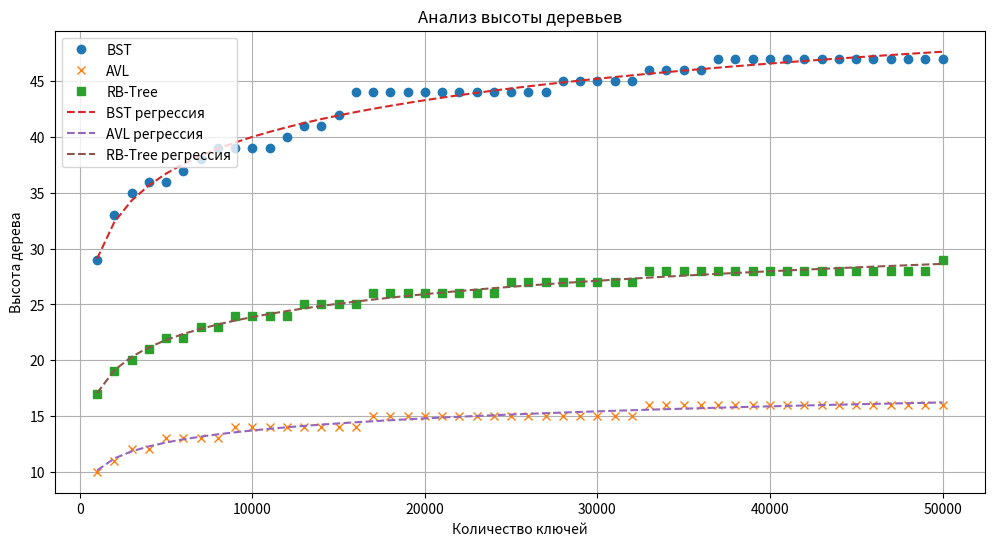
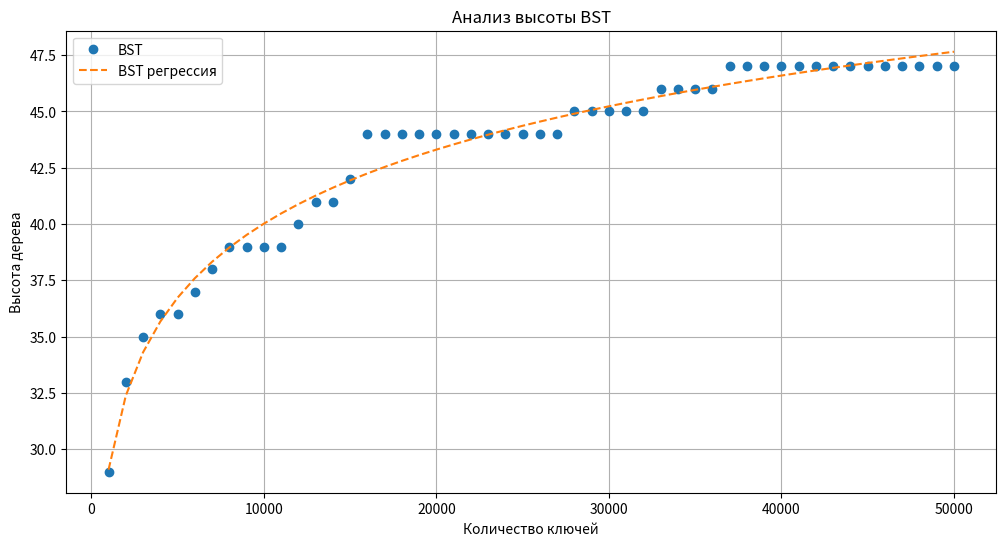
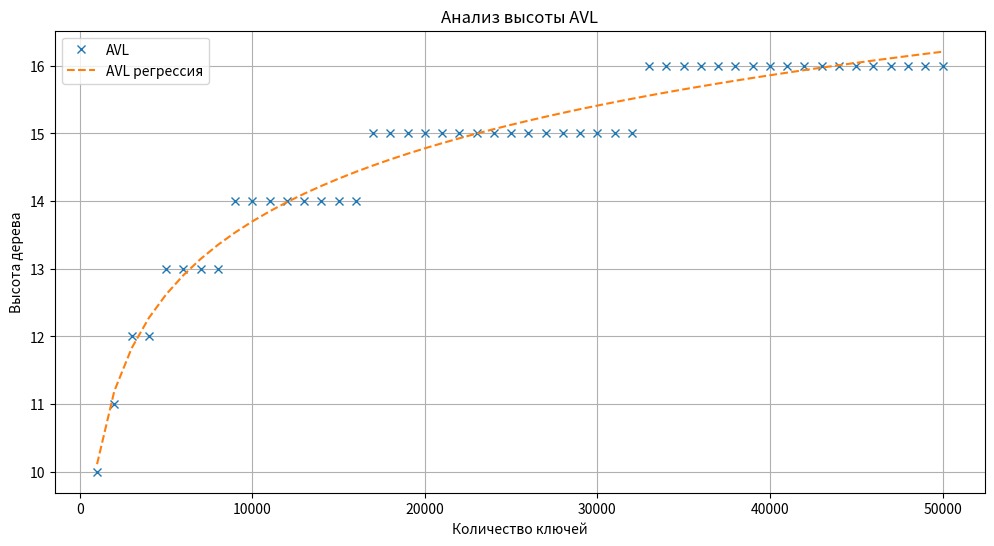
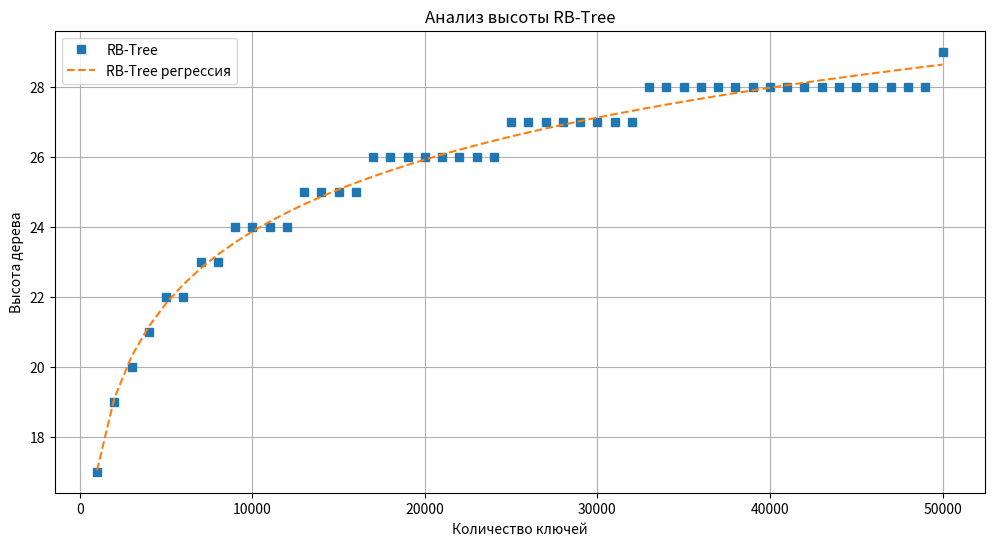

The matplotlib source for these figures, in order:
import random
import matplotlib.pyplot as plt
import numpy as np
from scipy.optimize import curve_fit
from collections import deque
import csv

# Узел бинарного дерева поиска
class Node:
    def __init__(self, key):
        self.key = key
        self.left = None
        self.right = None

class BST:
    def __init__(self):
        self.root = None

    def insert(self, key):
        if not self.root:
            self.root = Node(key)
        else:
            self._insert(self.root, key)

    def _insert(self, current, key):
        if key < current.key:
            if current.left is None:
                current.left = Node(key)
            else:
                self._insert(current.left, key)
        else:
            if current.right is None:
                current.right = Node(key)
            else:
                self._insert(current.right, key)

    def search(self, key):
        return self._search(self.root, key)

    def _search(self, current, key):
        if current is None or current.key == key:
            return current
        if key < current.key:
            return self._search(current.left, key)
        return self._search(current.right, key)

    def delete(self, key):
        self.root = self._delete(self.root, key)

    def _delete(self, current, key):
        if current is None:
            return current
        if key < current.key:
            current.left = self._delete(current.left, key)
        elif key > current.key:
            current.right = self._delete(current.right, key)
        else:
            if current.left is None:
                return current.right
            elif current.right is None:
                return current.left
            temp = self._min_value_node(current.right)
            current.key = temp.key
            current.right = self._delete(current.right, temp.key)
        return current

    def _min_value_node(self, node):
        current = node
        while current.left is not None:
            current = current.left
        return current

    def height(self):
        return self._height(self.root)

    def _height(self, current):
        if current is None:
            return 0
        return 1 + max(self._height(current.left), self._height(current.right))

    def in_order(self):
        return self._in_order(self.root)

    def _in_order(self, current):
        if current is None:
            return []
        return self._in_order(current.left) + [current.key] + self._in_order(current.right)

    def pre_order(self):
        return self._pre_order(self.root)

    def _pre_order(self, current):
        if current is None:
            return []
        return [current.key] + self._pre_order(current.left) + self._pre_order(current.right)

    def post_order(self):
        return self._post_order(self.root)

    def _post_order(self, current):
        if current is None:
            return []
        return self._post_order(current.left) + self._post_order(current.right) + [current.key]

    def bfs(self):
        return self._bfs(self.root)

    def _bfs(self, current):
        if current is None:
            return []
        queue = deque([current])
        result = []
        while queue:
            node = queue.popleft()
            result.append(node.key)
            if node.left:
                queue.append(node.left)
            if node.right:
                queue.append(node.right)
        return result

# Узел AVL-дерева
class AVLNode:
    def __init__(self, key):
        self.key = key
        self.left = None
        self.right = None
        self.height = 1

class AVLTree:
    def __init__(self):
        self.root = None

    def insert(self, key):
        self.root = self._insert(self.root, key)

    def _insert(self, current, key):
        if not current:
            return AVLNode(key)
        if key < current.key:
            current.left = self._insert(current.left, key)
        elif key > current.key:
            current.right = self._insert(current.right, key)
        else:
            return current

        current.height = 1 + max(self._get_height(current.left), self._get_height(current.right))
        balance = self._get_balance(current)

        if balance > 1 and key < current.left.key:
            return self._rotate_right(current)
        if balance < -1 and key > current.right.key:
            return self._rotate_left(current)
        if balance > 1 and key > current.left.key:
            current.left = self._rotate_left(current.left)
            return self._rotate_right(current)
        if balance < -1 and key < current.right.key:
            current.right = self._rotate_right(current.right)
            return self._rotate_left(current)

        return current

    def _rotate_left(self, z):
        y = z.right
        T2 = y.left
        y.left = z
        z.right = T2
        z.height = 1 + max(self._get_height(z.left), self._get_height(z.right))
        y.height = 1 + max(self._get_height(y.left), self._get_height(y.right))
        return y

    def _rotate_right(self, z):
        y = z.left
        T3 = y.right
        y.right = z
        z.left = T3
        z.height = 1 + max(self._get_height(z.left), self._get_height(z.right))
        y.height = 1 + max(self._get_height(y.left), self._get_height(y.right))
        return y

    def _get_height(self, current):
        if not current:
            return 0
        return current.height

    def _get_balance(self, current):
        if not current:
            return 0
        return self._get_height(current.left) - self._get_height(current.right)

    def height(self):
        return self._get_height(self.root)

    def search(self, key):
        return self._search(self.root, key)

    def _search(self, current, key):
        if current is None or current.key == key:
            return current
        if key < current.key:
            return self._search(current.left, key)
        return self._search(current.right, key)

    def delete(self, key):
        self.root = self._delete(self.root, key)

    def _delete(self, current, key):
        if not current:
            return current
        if key < current.key:
            current.left = self._delete(current.left, key)
        elif key > current.key:
            current.right = self._delete(current.right, key)
        else:
            if current.left is None:
                temp = current.right
                current = None
                return temp
            elif current.right is None:
                temp = current.left
                current = None
                return temp
            temp = self._min_value_node(current.right)
            current.key = temp.key
            current.right = self._delete(current.right, temp.key)
        if current is None:
            return current
        current.height = 1 + max(self._get_height(current.left), self._get_height(current.right))
        balance = self._get_balance(current)
        if balance > 1 and self._get_balance(current.left) >= 0:
            return self._rotate_right(current)
        if balance > 1 and self._get_balance(current.left) < 0:
            current.left = self._rotate_left(current.left)
            return self._rotate_right(current)
        if balance < -1 and self._get_balance(current.right) <= 0:
            return self._rotate_left(current)
        if balance < -1 and self._get_balance(current.right) > 0:
            current.right = self._rotate_right(current.right)
            return self._rotate_left(current)
        return current

    def _min_value_node(self, node):
        current = node
        while current.left is not None:
            current = current.left
        return current

    def in_order(self):
        return self._in_order(self.root)

    def _in_order(self, current):
        if current is None:
            return []
        return self._in_order(current.left) + [current.key] + self._in_order(current.right)

    def pre_order(self):
        return self._pre_order(self.root)

    def _pre_order(self, current):
        if current is None:
            return []
        return [current.key] + self._pre_order(current.left) + self._pre_order(current.right)

    def post_order(self):
        return self._post_order(self.root)

    def _post_order(self, current):
        if current is None:
            return []
        return self._post_order(current.left) + self._post_order(current.right) + [current.key]

    def bfs(self):
        return self._bfs(self.root)

    def _bfs(self, current):
        if current is None:
            return []
        queue = deque([current])
        result = []
        while queue:
            node = queue.popleft()
            result.append(node.key)
            if node.left:
                queue.append(node.left)
            if node.right:
                queue.append(node.right)
        return result

# Узел красно-черного дерева
class RBNode:
    def __init__(self, key, color="RED"):
        self.key = key
        self.left = None
        self.right = None
        self.parent = None
        self.color = color

class RBTree:
    def __init__(self):
        self.NIL = RBNode(key=None, color="BLACK")
        self.root = self.NIL

    def insert(self, key):
        new_node = RBNode(key)
        new_node.left = self.NIL
        new_node.right = self.NIL
        self._insert(new_node)

    def _insert(self, z):
        y = None
        x = self.root
        while x != self.NIL:
            y = x
            if z.key < x.key:
                x = x.left
            else:
                x = x.right

        z.parent = y
        if y is None:
            self.root = z
        elif z.key < y.key:
            y.left = z
        else:
            y.right = z

        z.color = "RED"
        self._fix_insert(z)

    def _fix_insert(self, z):
        while z != self.root and z.parent.color == "RED":
            if z.parent == z.parent.parent.left:
                y = z.parent.parent.right
                if y.color == "RED":
                    z.parent.color = "BLACK"
                    y.color = "BLACK"
                    z.parent.parent.color = "RED"
                    z = z.parent.parent
                else:
                    if z == z.parent.right:
                        z = z.parent
                        self._rotate_left(z)
                    z.parent.color = "BLACK"
                    z.parent.parent.color = "RED"
                    self._rotate_right(z.parent.parent)
            else:
                y = z.parent.parent.left
                if y.color == "RED":
                    z.parent.color = "BLACK"
                    y.color = "BLACK"
                    z.parent.parent.color = "RED"
                    z = z.parent.parent
                else:
                    if z == z.parent.left:
                        z = z.parent
                        self._rotate_right(z)
                    z.parent.color = "BLACK"
                    z.parent.parent.color = "RED"
                    self._rotate_left(z.parent.parent)
        self.root.color = "BLACK"

    def _rotate_left(self, x):
        y = x.right
        x.right = y.left
        if y.left != self.NIL:
            y.left.parent = x
        y.parent = x.parent
        if x.parent is None:
            self.root = y
        elif x == x.parent.left:
            x.parent.left = y
        else:
            x.parent.right = y
        y.left = x
        x.parent = y

    def _rotate_right(self, x):
        y = x.left
        x.left = y.right
        if y.right != self.NIL:
            y.right.parent = x
        y.parent = x.parent
        if x.parent is None:
            self.root = y
        elif x == x.parent.right:
            x.parent.right = y
        else:
            x.parent.left = y
        y.right = x
        x.parent = y

    def search(self, key):
        return self._search(self.root, key)

    def _search(self, current, key):
        if current == self.NIL or current.key == key:
            return current
        if key < current.key:
            return self._search(current.left, key)
        return self._search(current.right, key)

    def delete(self, key):
        self._delete(self.root, key)

    def _delete(self, current, key):
        z = self.NIL
        while current != self.NIL:
            if current.key == key:
                z = current
            if current.key <= key:
                current = current.right
            else:
                current = current.left
        if z == self.NIL:
            return
        y = z
        y_original_color = y.color
        if z.left == self.NIL:
            x = z.right
            self._transplant(z, z.right)
        elif z.right == self.NIL:
            x = z.left
            self._transplant(z, z.left)
        else:
            y = self._minimum(z.right)
            y_original_color = y.color
            x = y.right
            if y.parent == z:
                x.parent = y
            else:
                self._transplant(y, y.right)
                y.right = z.right
                y.right.parent = y
            self._transplant(z, y)
            y.left = z.left
            y.left.parent = y
            y.color = z.color
        if y_original_color == "BLACK":
            self._fix_delete(x)

    def _transplant(self, u, v):
        if u.parent == self.NIL:
            self.root = v
        elif u == u.parent.left:
            u.parent.left = v
        else:
            u.parent.right = v
        v.parent = u.parent

    def _minimum(self, x):
        while x.left != self.NIL:
            x = x.left
        return x

    def _fix_delete(self, x):
        while x != self.root and x.color == "BLACK":
            if x == x.parent.left:
                w = x.parent.right
                if w.color == "RED":
                    w.color = "BLACK"
                    x.parent.color = "RED"
                    self._rotate_left(x.parent)
                    w = x.parent.right
                if w.left.color == "BLACK" and w.right.color == "BLACK":
                    w.color = "RED"
                    x = x.parent
                else:
                    if w.right.color == "BLACK":
                        w.left.color = "BLACK"
                        w.color = "RED"
                        self._rotate_right(w)
                        w = x.parent.right
                    w.color = x.parent.color
                    x.parent.color = "BLACK"
                    w.right.color = "BLACK"
                    self._rotate_left(x.parent)
                    x = self.root
            else:
                w = x.parent.left
                if w.color == "RED":
                    w.color = "BLACK"
                    x.parent.color = "RED"
                    self._rotate_right(x.parent)
                    w = x.parent.left
                if w.right.color == "BLACK" and w.left.color == "BLACK":
                    w.color = "RED"
                    x = x.parent
                else:
                    if w.left.color == "BLACK":
                        w.right.color = "BLACK"
                        w.color = "RED"
                        self._rotate_left(w)
                        w = x.parent.left
                    w.color = x.parent.color
                    x.parent.color = "BLACK"
                    w.left.color = "BLACK"
                    self._rotate_right(x.parent)
                    x = self.root
        x.color = "BLACK"

    def height(self):
        def _height(node):
            if node == self.NIL:
                return 0
            left_height = _height(node.left)
            right_height = _height(node.right)
            return max(left_height, right_height) + 1

        return _height(self.root)

    def in_order(self):
        return self._in_order(self.root)

    def _in_order(self, current):
        if current == self.NIL:
            return []
        return self._in_order(current.left) + [current.key] + self._in_order(current.right)

    def pre_order(self):
        return self._pre_order(self.root)

    def _pre_order(self, current):
        if current == self.NIL:
            return []
        return [current.key] + self._pre_order(current.left) + self._pre_order(current.right)

    def post_order(self):
        return self._post_order(self.root)

    def _post_order(self, current):
        if current == self.NIL:
            return []
        return self._post_order(current.left) + self._post_order(current.right) + [current.key]

    def bfs(self):
        return self._bfs(self.root)

    def _bfs(self, current):
        if current == self.NIL:
            return []
        queue = deque([current])
        result = []
        while queue:
            node = queue.popleft()
            result.append(node.key)
            if node.left != self.NIL:
                queue.append(node.left)
            if node.right != self.NIL:
                queue.append(node.right)
        return result

# Функция для записи результатов обхода в файл
def write_traversal_to_file(filename, traversal):
    with open(filename, mode='w', newline='') as file:
        writer = csv.writer(file)
        writer.writerow(traversal)

# Построение графиков
def build_and_plot():
    bst = BST()
    avl = AVLTree()
    rb = RBTree()

    # Пример для BST с 10 ключами
    bstnum_keys = [5, 3, 7, 2, 4, 6, 8, 1, 9, 10]
    for key in bstnum_keys:
        bst.insert(key)
    print("BST In-order:", bst.in_order())
    print("BST Pre-order:", bst.pre_order())
    print("BST Post-order:", bst.post_order())
    print("BST BFS:", bst.bfs())

    # Пример для AVL с 10 ключами
    avlnum_keys = [5, 3, 7, 2, 4, 6, 8, 1, 9, 10]
    for key in avlnum_keys:
        avl.insert(key)
    print("AVL In-order:", avl.in_order())
    print("AVL Pre-order:", avl.pre_order())
    print("AVL Post-order:", avl.post_order())
    print("AVL BFS:", avl.bfs())

    # Пример для RB-Tree с 10 ключами
    rbnum_keys = [5, 3, 7, 2, 4, 6, 8, 1, 9, 10]
    for key in rbnum_keys:
        rb.insert(key)
    print("RB-Tree In-order:", rb.in_order())
    print("RB-Tree Pre-order:", rb.pre_order())
    print("RB-Tree Post-order:", rb.post_order())
    print("RB-Tree BFS:", rb.bfs())

    bst_keys = [random.randint(1, 100000) for _ in range(50000)]
    avl_keys = list(range(1, 50001))
    rb_keys = list(range(1, 50001))

    bst_heights = []
    avl_heights = []
    rb_heights = []
    x_vals = range(1000, 50001, 1000)

    for i, key in enumerate(bst_keys):
        bst.insert(key)
        if (i + 1) % 1000 == 0:
            bst_heights.append(bst.height())

    for i, key in enumerate(avl_keys):
        avl.insert(key)
        if (i + 1) % 1000 == 0:
            avl_heights.append(avl.height())

    for i, key in enumerate(rb_keys):
        rb.insert(key)
        if (i + 1) % 1000 == 0:
            rb_heights.append(rb.height())

    # Функция для логарифмической регрессии
    def log_func(x, a, b):
        return a * np.log(x) + b

    # Регрессия для BST
    bst_params, _ = curve_fit(log_func, x_vals, bst_heights)
    print(f"BST логарифмическая регрессия: y = {bst_params[0]:.4f} * ln(x) + {bst_params[1]:.4f}")

    # Регрессия для AVL
    avl_params, _ = curve_fit(log_func, x_vals, avl_heights)
    print(f"AVL логарифмическая регрессия: y = {avl_params[0]:.4f} * ln(x) + {avl_params[1]:.4f}")

    # Регрессия для RB
    rb_params, _ = curve_fit(log_func, x_vals, rb_heights)
    print(f"RB-Tree логарифмическая регрессия: y = {rb_params[0]:.4f} * ln(x) + {rb_params[1]:.4f}")

    # Построение графиков
    plt.figure(figsize=(12, 6))

    # Общий график
    plt.plot(x_vals, bst_heights, label="BST", marker='o', linestyle='')
    plt.plot(x_vals, avl_heights, label="AVL", marker='x', linestyle='')
    plt.plot(x_vals, rb_heights, label="RB-Tree", marker='s', linestyle='')
    plt.plot(x_vals, log_func(np.array(x_vals), *bst_params), label="BST регрессия", linestyle='--')
    plt.plot(x_vals, log_func(np.array(x_vals), *avl_params), label="AVL регрессия", linestyle='--')
    plt.plot(x_vals, log_func(np.array(x_vals), *rb_params), label="RB-Tree регрессия", linestyle='--')
    plt.xlabel("Количество ключей")
    plt.ylabel("Высота дерева")
    plt.legend()
    plt.grid()
    plt.title("Анализ высоты деревьев")
    plt.savefig("tree_heights_combined.png")
    plt.close()

    # График для BST
    plt.figure(figsize=(12, 6))
    plt.plot(x_vals, bst_heights, label="BST", marker='o', linestyle='')
    plt.plot(x_vals, log_func(np.array(x_vals), *bst_params), label="BST регрессия", linestyle='--')
    plt.xlabel("Количество ключей")
    plt.ylabel("Высота дерева")
    plt.legend()
    plt.grid()
    plt.title("Анализ высоты BST")
    plt.savefig("bst_height.png")
    plt.close()

    # График для AVL
    plt.figure(figsize=(12, 6))
    plt.plot(x_vals, avl_heights, label="AVL", marker='x', linestyle='')
    plt.plot(x_vals, log_func(np.array(x_vals), *avl_params), label="AVL регрессия", linestyle='--')
    plt.xlabel("Количество ключей")
    plt.ylabel("Высота дерева")
    plt.legend()
    plt.grid()
    plt.title("Анализ высоты AVL")
    plt.savefig("avl_height.png")
    plt.close()

    # График для RB-Tree
    plt.figure(figsize=(12, 6))
    plt.plot(x_vals, rb_heights, label="RB-Tree", marker='s', linestyle='')
    plt.plot(x_vals, log_func(np.array(x_vals), *rb_params), label="RB-Tree регрессия", linestyle='--')
    plt.xlabel("Количество ключей")
    plt.ylabel("Высота дерева")
    plt.legend()
    plt.grid()
    plt.title("Анализ высоты RB-Tree")
    plt.savefig("rb_height.png")
    plt.close()

    # Запись обходов в файлы
    write_traversal_to_file('bst_in_order.csv', bst.in_order())
    write_traversal_to_file('bst_pre_order.csv', bst.pre_order())
    write_traversal_to_file('bst_post_order.csv', bst.post_order())
    write_traversal_to_file('bst_bfs.csv', bst.bfs())

    write_traversal_to_file('avl_in_order.csv', avl.in_order())
    write_traversal_to_file('avl_pre_order.csv', avl.pre_order())
    write_traversal_to_file('avl_post_order.csv', avl.post_order())
    write_traversal_to_file('avl_bfs.csv', avl.bfs())

    write_traversal_to_file('rb_in_order.csv', rb.in_order())
    write_traversal_to_file('rb_pre_order.csv', rb.pre_order())
    write_traversal_to_file('rb_post_order.csv', rb.post_order())
    write_traversal_to_file('rb_bfs.csv', rb.bfs())

if __name__ == "__main__":
    build_and_plot()
